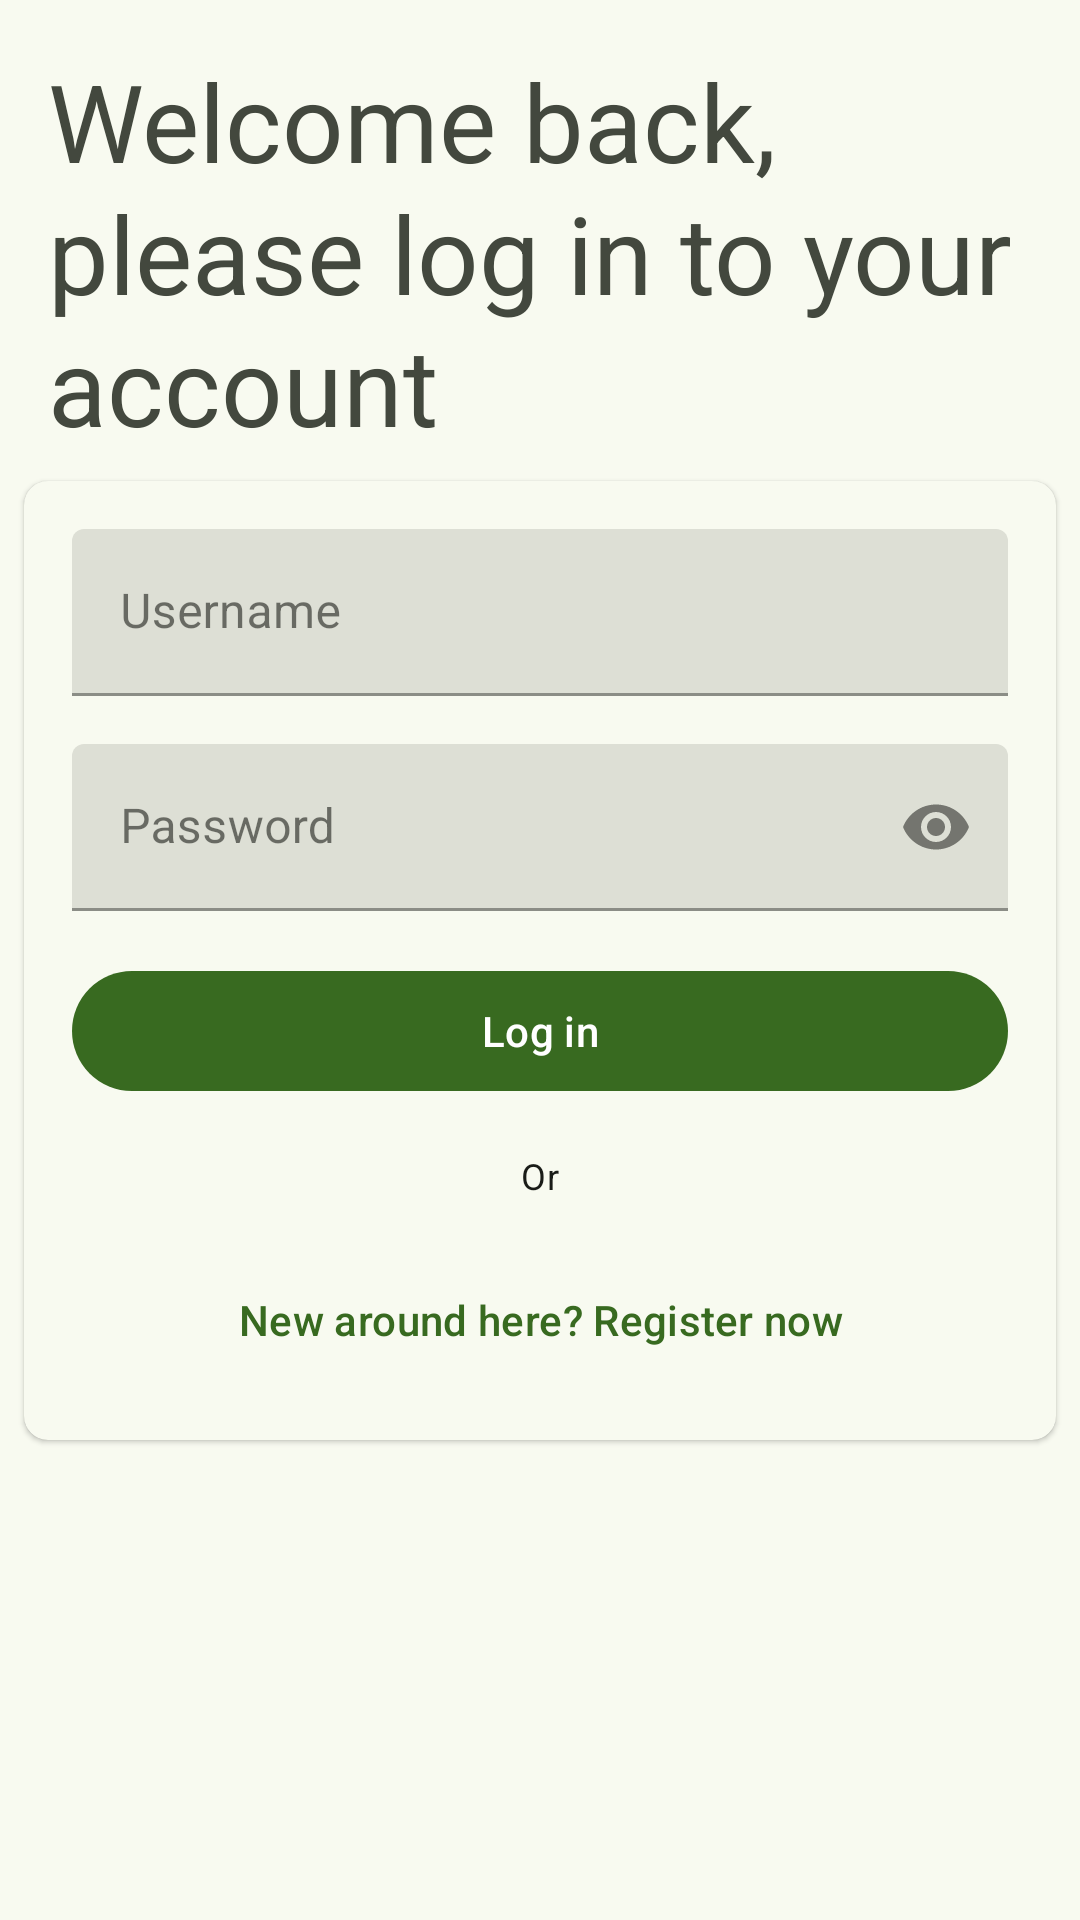

The Android layout XML behind this screen, and the referenced resources:
<!-- AndroidManifest.xml: application theme Theme.MusicCommunityApp -->
<!-- res/layout/login_fragment.xml -->
<?xml version="1.0" encoding="utf-8"?>
<androidx.constraintlayout.widget.ConstraintLayout
    xmlns:android="http://schemas.android.com/apk/res/android"
    xmlns:app="http://schemas.android.com/apk/res-auto"
    xmlns:tools="http://schemas.android.com/tools"
    android:id="@+id/loginFragment"
    android:layout_width="match_parent"
    android:layout_height="match_parent"
    tools:context=".ui.login.LoginFragment">

    <com.google.android.material.textview.MaterialTextView
        android:id="@+id/loginSwapScreenTitle"
        android:layout_width="0dp"
        android:layout_height="wrap_content"
        android:layout_margin="16dp"
        android:text="@string/login_screen_login_title"
        android:textAppearance="?attr/textAppearanceDisplaySmall"
        android:textColor="@color/onSurfaceVariantColor"
        app:layout_constraintEnd_toEndOf="parent"
        app:layout_constraintStart_toStartOf="parent"
        app:layout_constraintTop_toTopOf="parent" />

    <com.google.android.material.card.MaterialCardView
        android:id="@+id/loginCard"
        android:layout_width="0dp"
        android:layout_height="wrap_content"
        android:layout_margin="8dp"
        app:layout_constraintEnd_toEndOf="parent"
        app:layout_constraintStart_toStartOf="parent"
        app:layout_constraintTop_toBottomOf="@+id/loginSwapScreenTitle">

        <androidx.constraintlayout.widget.ConstraintLayout
            android:layout_width="match_parent"
            android:layout_height="match_parent"
            app:layout_constraintBottom_toBottomOf="parent"
            app:layout_constraintEnd_toEndOf="parent"
            app:layout_constraintHorizontal_bias="1.0"
            app:layout_constraintStart_toStartOf="parent"
            app:layout_constraintTop_toTopOf="parent"
            app:layout_constraintVertical_bias="1.0">

            <com.google.android.material.textfield.TextInputLayout
                android:id="@+id/username_text_input_layout"
                android:layout_width="match_parent"
                android:layout_height="wrap_content"
                android:layout_margin="16dp"
                android:labelFor="@string/login_screen_username"
                app:layout_constraintEnd_toEndOf="parent"
                app:layout_constraintStart_toStartOf="parent"
                app:layout_constraintTop_toTopOf="parent">

                <EditText
                    android:id="@+id/username_edit_text"
                    android:layout_width="match_parent"
                    android:layout_height="wrap_content"
                    android:autofillHints="username"
                    android:hint="@string/login_screen_username"
                    android:inputType="text"
                    android:textColor="@color/primaryColor" />

            </com.google.android.material.textfield.TextInputLayout>

            <com.google.android.material.textfield.TextInputLayout
                android:id="@+id/email_text_input_layout"
                android:layout_width="match_parent"
                android:layout_height="wrap_content"
                android:layout_margin="16dp"
                android:labelFor="@string/login_screen_email"
                android:visibility="gone"
                app:layout_constraintEnd_toEndOf="parent"
                app:layout_constraintStart_toStartOf="parent"
                app:layout_constraintTop_toBottomOf="@+id/username_text_input_layout"
                tools:visibility="visible">

                <EditText
                    android:id="@+id/email_edit_text"
                    android:layout_width="match_parent"
                    android:layout_height="wrap_content"
                    android:autofillHints="emailAddress"
                    android:hint="@string/login_screen_email"
                    android:inputType="textEmailAddress"
                    android:textColor="@color/primaryColor" />

            </com.google.android.material.textfield.TextInputLayout>

            <com.google.android.material.textfield.TextInputLayout
                android:id="@+id/password_text_input_layout"
                android:layout_width="match_parent"
                android:layout_height="wrap_content"
                android:layout_margin="16dp"
                android:labelFor="@string/login_screen_password"
                app:endIconMode="password_toggle"
                app:layout_constraintEnd_toEndOf="parent"
                app:layout_constraintStart_toStartOf="parent"
                app:layout_constraintTop_toBottomOf="@+id/email_text_input_layout">

                <EditText
                    android:id="@+id/password_edit_text"
                    android:layout_width="match_parent"
                    android:layout_height="wrap_content"
                    android:autofillHints="password"
                    android:hint="@string/login_screen_password"
                    android:inputType="textPassword"
                    android:textColor="@color/primaryColor" />

            </com.google.android.material.textfield.TextInputLayout>

            <com.google.android.material.textfield.TextInputLayout
                android:id="@+id/phone_number_text_input_layout"
                android:layout_width="match_parent"
                android:layout_height="wrap_content"
                android:layout_margin="16dp"
                android:labelFor="@string/login_screen_phone_number"
                android:visibility="gone"
                app:layout_constraintEnd_toEndOf="parent"
                app:layout_constraintStart_toStartOf="parent"
                app:layout_constraintTop_toBottomOf="@+id/password_text_input_layout"
                tools:visibility="visible">

                <EditText
                    android:id="@+id/phone_number_edit_text"
                    android:layout_width="match_parent"
                    android:layout_height="wrap_content"
                    android:autofillHints="phone"
                    android:hint="@string/login_screen_phone_number"
                    android:inputType="phone"
                    android:textColor="@color/primaryColor" />

            </com.google.android.material.textfield.TextInputLayout>

            <com.google.android.material.button.MaterialButton
                android:id="@+id/submit_button"
                style="@style/Widget.Material3.Button"
                android:layout_width="0dp"
                android:layout_height="wrap_content"
                android:layout_margin="16dp"
                android:text="@string/login_screen_login_button"
                app:layout_constraintEnd_toEndOf="parent"
                app:layout_constraintStart_toStartOf="parent"
                app:layout_constraintTop_toBottomOf="@+id/phone_number_text_input_layout" />

            <com.google.android.material.textview.MaterialTextView
                android:id="@+id/or_text_view"
                android:layout_width="wrap_content"
                android:layout_height="wrap_content"
                android:layout_margin="16dp"
                android:text="@string/or"
                android:textAppearance="?attr/textAppearanceCaption"
                android:textColor="@color/onSurfaceColor"
                app:layout_constraintEnd_toEndOf="parent"
                app:layout_constraintStart_toStartOf="parent"
                app:layout_constraintTop_toBottomOf="@+id/submit_button" />

            <com.google.android.material.button.MaterialButton
                android:id="@+id/swapBetweenLoginAndRegisterButton"
                style="@style/Widget.Material3.Button.TextButton"
                android:layout_width="0dp"
                android:layout_height="wrap_content"
                android:layout_margin="16dp"
                android:text="@string/login_screen_signup_helper"
                app:layout_constraintBottom_toBottomOf="parent"
                app:layout_constraintEnd_toEndOf="parent"
                app:layout_constraintStart_toStartOf="parent"
                app:layout_constraintTop_toBottomOf="@+id/or_text_view" />

        </androidx.constraintlayout.widget.ConstraintLayout>

    </com.google.android.material.card.MaterialCardView>

</androidx.constraintlayout.widget.ConstraintLayout>
<!-- resources referenced by this layout -->
<resources>
  <color name="onSurfaceColor">#1a1c18</color>
  <color name="onSurfaceVariantColor">#43483e</color>
  <color name="primaryColor">#386a20</color>
  <string name="login_screen_email">Email</string>
  <string name="login_screen_login_button">Log in</string>
  <string name="login_screen_login_title">Welcome back, please log in to your account</string>
  <string name="login_screen_password">Password</string>
  <string name="login_screen_phone_number">Phone number</string>
  <string name="login_screen_signup_helper">New around here? Register now</string>
  <string name="login_screen_username">Username</string>
  <string name="or">Or</string>
  <color name="onPrimaryContainerColor">#042100</color>
  <color name="secondaryColor">#55624c</color>
  <color name="surfaceColor">#f8faf0</color>
  <color name="errorColor">#b3261e</color>
  <color name="onPrimaryColor">#ffffff</color>
  <color name="primaryContainerColor">#b7f397</color>
  <color name="secondaryContainerColor">#d9e7cb</color>
  <color name="onSecondaryContainerColor">#131f0d</color>
  <color name="tertiaryColor">#19686a</color>
  <color name="onTertiaryColor">#ffffff</color>
  <color name="tertiaryContainerColor">#a8eff0</color>
  <color name="onTertiaryContainerColor">#002021</color>
  <color name="surfaceDimColor">#d9dbd1</color>
  <color name="outlineColor">#74796d</color>
  <color name="errorContainerColor">#f9dedc</color>
  <color name="onErrorContainerColor">#410e0b</color>
</resources>
